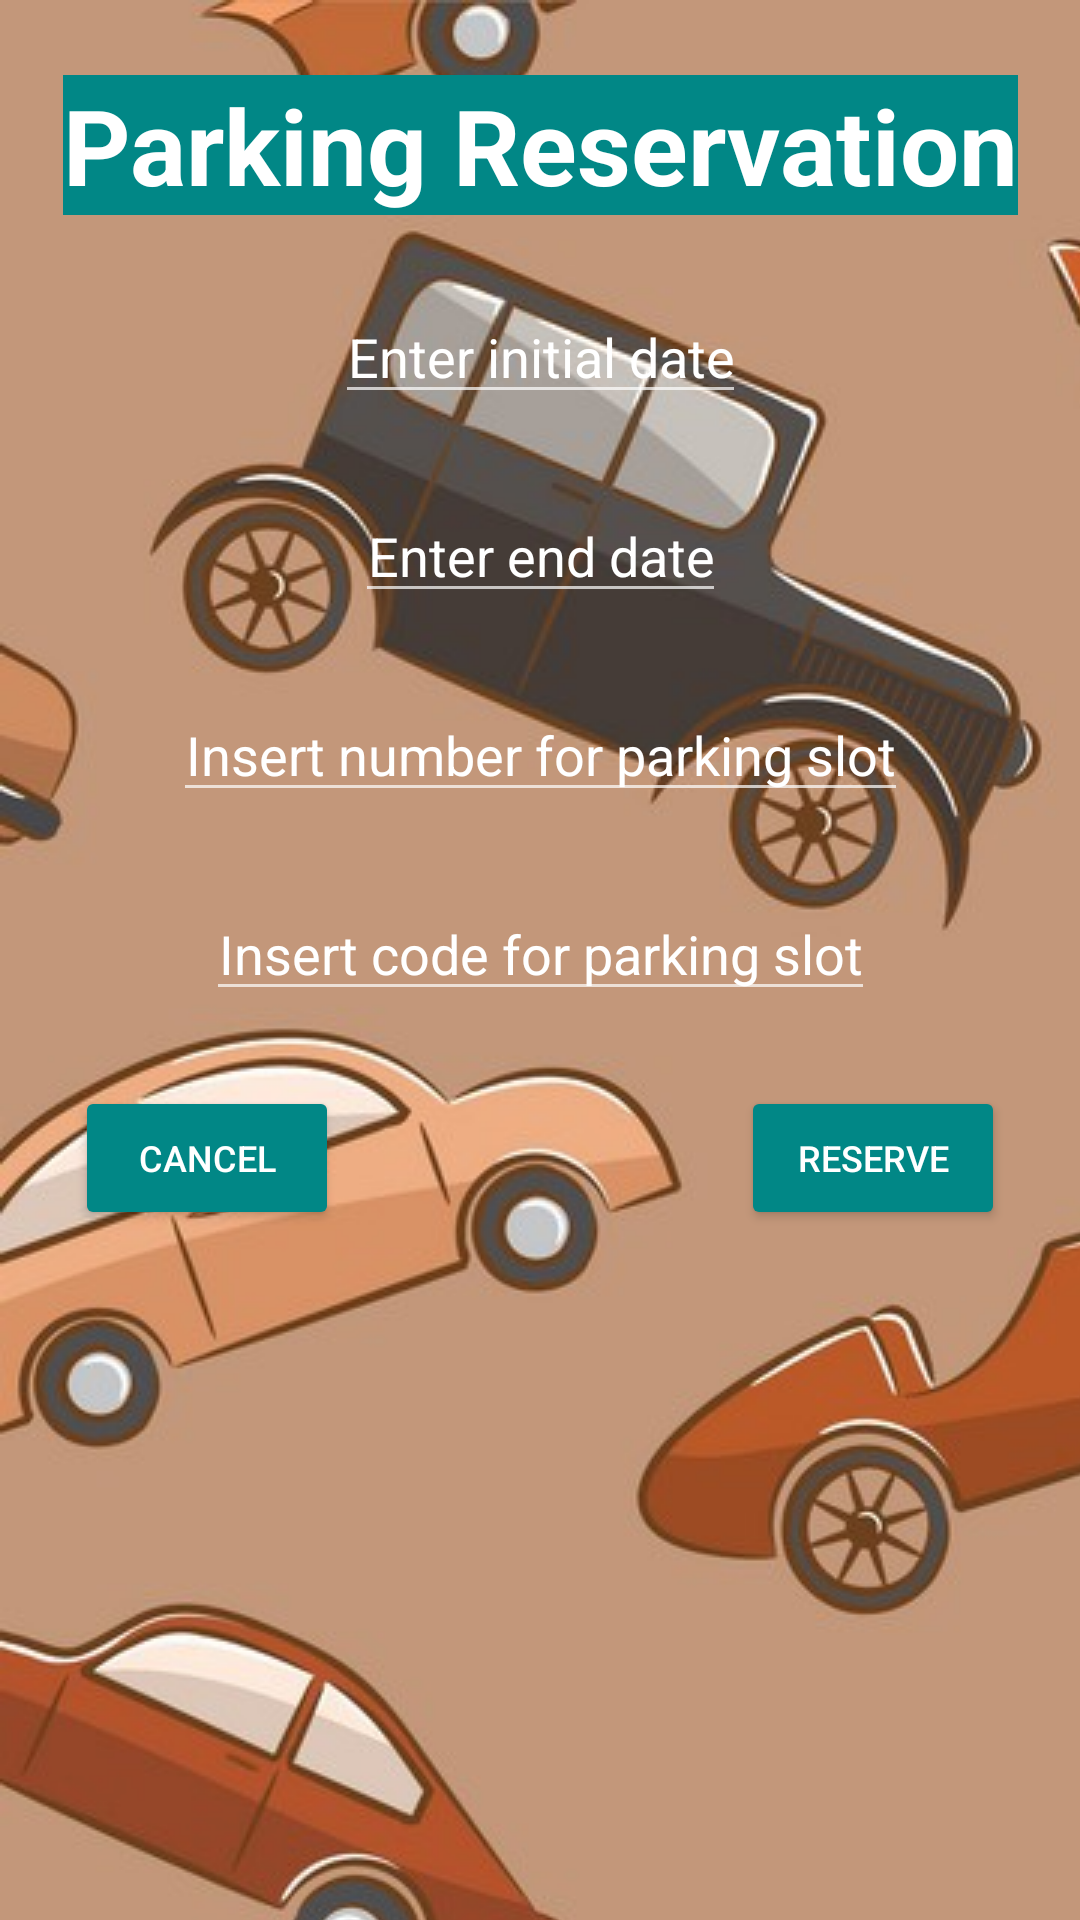

The Android layout XML behind this screen, and the referenced resources:
<!-- AndroidManifest.xml: application theme Theme.ParkingSystemKotlin -->
<!-- res/layout/activity_parking_reservation.xml -->
<?xml version="1.0" encoding="utf-8"?>
<androidx.constraintlayout.widget.ConstraintLayout xmlns:android="http://schemas.android.com/apk/res/android"
    xmlns:app="http://schemas.android.com/apk/res-auto"
    android:layout_width="match_parent"
    android:layout_height="match_parent"
    android:background="@drawable/main_background">

    <TextView
        android:id="@+id/text_dialog_fragment_parking_size"
        style="@style/TextStyleParkingReservationActivityTitle"
        android:text="@string/title_activity_parking_reservation"
        android:layout_width="wrap_content"
        android:layout_height="wrap_content"
        app:layout_constraintLeft_toLeftOf="parent"
        app:layout_constraintRight_toRightOf="parent"
        app:layout_constraintTop_toTopOf="parent" />

    <EditText
        android:id="@+id/date_picker_input_parking_reserve_initial_date"
        style="@style/EditTextStyleParkingReservationActivity"
        android:autofillHints="none"
        android:hint="@string/date_picker_input_parking_reservation_hint_for_initial_date"
        android:inputType="datetime"
        app:layout_constraintEnd_toEndOf="parent"
        app:layout_constraintStart_toStartOf="parent"
        app:layout_constraintTop_toBottomOf="@id/text_dialog_fragment_parking_size" />

    <EditText
        android:id="@+id/date_picker_input_parking_reserve_end_date"
        style="@style/EditTextStyleParkingReservationActivity"
        android:autofillHints="none"
        android:hint="@string/date_picker_input_parking_reservation_hint_for_end_date"
        android:inputType="datetime"
        app:layout_constraintEnd_toEndOf="parent"
        app:layout_constraintStart_toStartOf="parent"
        app:layout_constraintTop_toBottomOf="@id/date_picker_input_parking_reserve_initial_date" />

    <EditText
        android:id="@+id/input_number_parking_slot"
        style="@style/EditTextStyleParkingReservationActivity"
        android:autofillHints="none"
        android:hint="@string/input_parking_reservation_hint_for_slot_insert_number"
        android:inputType="number"
        app:layout_constraintEnd_toEndOf="parent"
        app:layout_constraintStart_toStartOf="parent"
        app:layout_constraintTop_toBottomOf="@id/date_picker_input_parking_reserve_end_date" />

    <EditText
        android:id="@+id/input_number_parking_code"
        style="@style/EditTextStyleParkingReservationActivity"
        android:autofillHints="none"
        android:hint="@string/input_parking_reservation_hint_for_code_insert_number"
        android:inputType="number"
        app:layout_constraintEnd_toEndOf="parent"
        app:layout_constraintStart_toStartOf="parent"
        app:layout_constraintTop_toBottomOf="@id/input_number_parking_slot" />

    <Button
        android:id="@+id/button_activity_parking_reservation_cancel"
        style="@style/ButtonAllBaseStyle"
        android:layout_width="wrap_content"
        android:layout_height="wrap_content"
        android:text="@string/button_activity_parking_reservation_cancel"
        app:layout_constraintStart_toStartOf="parent"
        app:layout_constraintTop_toBottomOf="@id/input_number_parking_code" />

    <Button
        android:id="@+id/button_activity_parking_reservation_set"
        style="@style/ButtonAllBaseStyle"
        android:layout_width="wrap_content"
        android:layout_height="wrap_content"
        android:text="@string/button_activity_parking_reservation_set"
        app:layout_constraintEnd_toEndOf="parent"
        app:layout_constraintTop_toBottomOf="@id/input_number_parking_code" />

</androidx.constraintlayout.widget.ConstraintLayout>
<!-- resources referenced by this layout -->
<resources>
  <!-- drawable main_background (drawable) -->
  <?xml version="1.0" encoding="utf-8"?>
  <bitmap xmlns:android="http://schemas.android.com/apk/res/android"
      android:src="@drawable/image_main_background"
      android:tileMode="repeat" />
  <string name="button_activity_parking_reservation_cancel">Cancel</string>
  <string name="button_activity_parking_reservation_set">Reserve</string>
  <string name="date_picker_input_parking_reservation_hint_for_end_date">Enter end date</string>
  <string name="date_picker_input_parking_reservation_hint_for_initial_date">Enter initial date</string>
  <string name="input_parking_reservation_hint_for_code_insert_number">Insert code for parking slot</string>
  <string name="input_parking_reservation_hint_for_slot_insert_number">Insert number for parking slot</string>
  <string name="title_activity_parking_reservation">Parking Reservation</string>
  <style name="ButtonAllBaseStyle">
          <item name="backgroundTint">@color/teal_700</item>
          <item name="android:textSize">@dimen/size_all_text_on_button_xsmall</item>
          <item name="android:layout_margin">@dimen/margin_all_general_normal</item>
      </style>
  <style name="EditTextStyleParkingReservationActivity">
          <item name="android:layout_width">wrap_content</item>
          <item name="android:layout_height">wrap_content</item>
          <item name="android:layout_margin">@dimen/margin_all_general_normal</item>
          <item name="android:textAlignment">center</item>
          <item name="android:textColorHint">@color/white</item>
      </style>
  <style name="TextStyleParkingReservationActivityTitle" parent="TextStyleAllAppTitle">
          <item name="android:background">@drawable/rounded_edges</item>
          <item name="android:textAlignment">center</item>
          <item name="android:textColor">@color/white</item>
          <item name="android:layout_margin">@dimen/margin_all_general_normal</item>
      </style>
  <style name="Theme.ParkingSystemKotlin" parent="Theme.AppCompat.NoActionBar">
          
          <item name="colorPrimary">@color/purple_500</item>
          <item name="colorPrimaryVariant">@color/purple_700</item>
          <item name="colorOnPrimary">@color/white</item>
          
          <item name="colorSecondary">@color/teal_200</item>
          <item name="colorSecondaryVariant">@color/teal_700</item>
          <item name="colorOnSecondary">@color/black</item>
          
          <item name="android:statusBarColor" tools:targetApi="l">?attr/colorPrimaryVariant</item>
          
      </style>
  <!-- drawable image_main_background: webp bitmap (drawable, 154049 bytes) -->
  <dimen name="size_all_text_on_button_xsmall">12sp</dimen>
  <dimen name="margin_all_general_normal">25dp</dimen>
  <style name="TextStyleAllAppTitle">
          <item name="android:textSize">@dimen/size_all_title_xbig</item>
          <item name="android:textStyle">bold</item>
      </style>
  <!-- drawable rounded_edges (drawable) -->
  <?xml version="1.0" encoding="utf-8"?>
  <shape xmlns:android="http://schemas.android.com/apk/res/android">
      <solid android:color="@color/teal_700" />
      <corners android:radius="@dimen/radius_rounded_edges_normal" />
      <padding
          android:left="@dimen/padding_rounded_edges_small"
          android:right="@dimen/padding_rounded_edges_small" />
  </shape>
  <dimen name="size_all_title_xbig">35sp</dimen>
  <!-- not gathered from this repository: default colours our renderer supplied (Android Studio template values) -->
  <color name="purple_500">#FF6200EE</color>
  <color name="purple_700">#FF3700B3</color>
  <color name="teal_200">#FF03DAC5</color>
  <color name="teal_700">#FF018786</color>
  <color name="black">#FF000000</color>
  <color name="white">#FFFFFFFF</color>
</resources>
